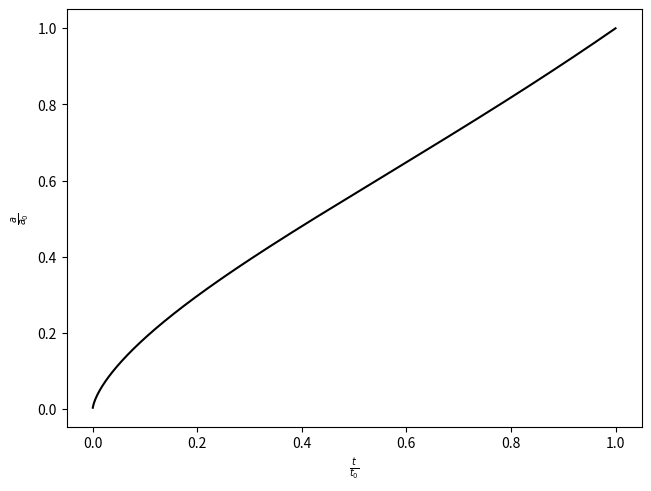

The matplotlib source for this figure:
#!/usr/bin/python

"Finds the value of t_0 (age of the universe) and makes a plot of a(t)"

import numpy as np
import scipy.integrate as scint
import matplotlib.pyplot as plt
plt.style.use('grayscale')

# Constants
# Hubble constant / s^(-1})
H0 = 2.195e-18
# Density fractions
O_m0 = 0.3153
O_L = 0.6847
O_r0 = 9.02e-5
O_k_abs = 0.005
# (sign) of curvature
k = -1
O_k0 = k * O_k_abs
# Integration parameters
t_bar_i = 1
t_bar_f = 0
a_bar_i = 1
n = 10000
dt = (t_bar_f - t_bar_i)/n


# Convenience functions
def euler_step(derivative, dt, t, x):
    return derivative(t, x) * dt


def density_bracket(a_bar):
    densities = O_r0/(a_bar**2) + O_m0/a_bar + O_k0 + (O_L * a_bar**2)
    return np.sqrt(densities)


def seconds_to_years(t):
    return t / (1e7 * np.pi)


tH0_integral = scint.quad(lambda a_bar: 1/density_bracket(a_bar), 0, 1)
tH0 = tH0_integral[0]

t0 = tH0 / H0

print("Age of the universe:")
print(f"{seconds_to_years(t0):.3e}", "yr")
print(f"{t0:.3e}", "s")


def abar_derivative(t_bar, a_bar):
    return tH0 * density_bracket(a_bar)


a_bar = np.zeros(n)
a_bar[0] = a_bar_i

t_bar = np.zeros(n)
t_bar[0] = t_bar_i

a_bar_dot = np.zeros(n)
a_bar_dot[0] = abar_derivative(t_bar_i, a_bar_i)

for j in range(n-1):
    t_bar[j+1] = t_bar[j] + dt
    a_bar[j+1] = a_bar[j] + euler_step(abar_derivative, dt, t_bar[j], a_bar[j])
    a_bar_dot[j+1] = abar_derivative(t_bar[j+1], a_bar[j+1])

plt.figure(layout="constrained")
plt.plot(t_bar, a_bar)
plt.xlabel(r"$ \frac{t}{t_0} $")
plt.ylabel(r"$ \frac{a}{a_0} $")
plt.show()
